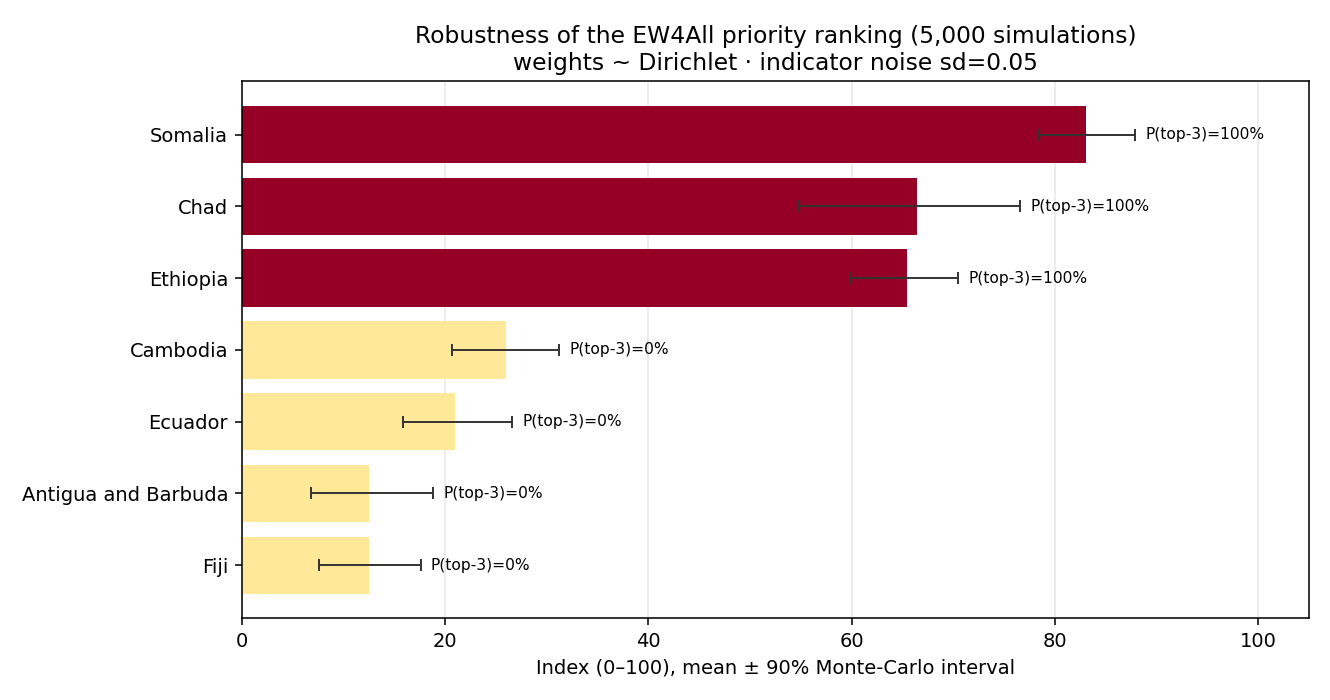

Values plotted in this chart, from the file beside it:
iso3, country, index_mean, ci05, ci95, p_top3_%
SOM, Somalia, 83.1, 78.3, 87.9, 100.0
TCD, Chad, 66.4, 54.8, 76.6, 100.0
ETH, Ethiopia, 65.4, 59.8, 70.5, 100.0
KHM, Cambodia, 26.0, 20.7, 31.2, 0.0
ECU, Ecuador, 21.0, 15.9, 26.6, 0.0
ATG, Antigua and Barbuda, 12.5, 6.8, 18.8, 0.0
FJI, Fiji, 12.5, 7.6, 17.6, 0.0
